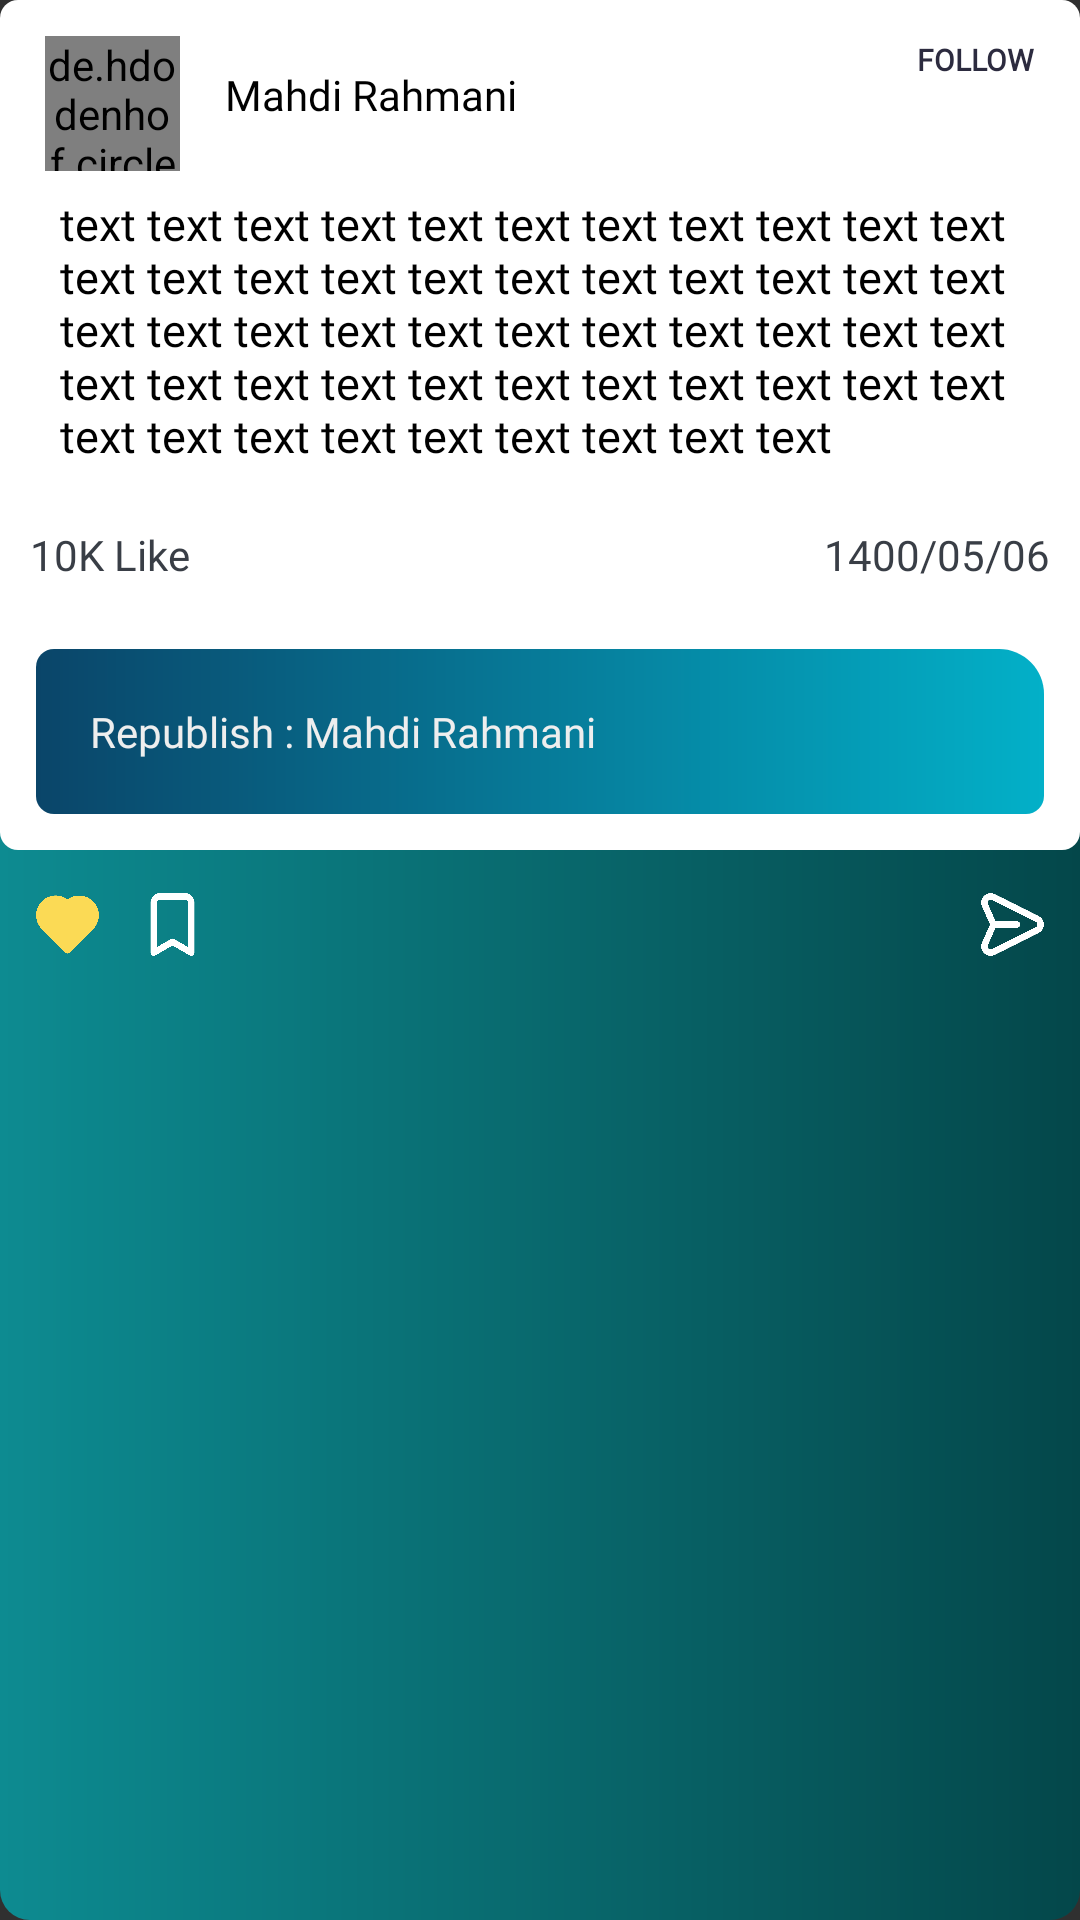

Reconstruct the res/layout file that produces this screen, plus the resources it refers to.
<!-- AndroidManifest.xml: application theme Theme.Design.NoActionBar -->
<!-- res/layout/miniblog_item.xml -->
<?xml version="1.0" encoding="utf-8"?>
<RelativeLayout xmlns:android="http://schemas.android.com/apk/res/android"
    android:layout_width="match_parent"
    android:layout_height="wrap_content"
    android:layout_margin="10dp"
    android:layout_marginBottom="10dp"
    android:background="@drawable/bg_comment_item"
    android:layoutDirection="rtl">


    <RelativeLayout
        android:id="@+id/RELblog"
        android:layout_width="match_parent"
        android:layout_height="wrap_content"
        android:background="@drawable/bg_blog_item">

        <de.hdodenhof.circleimageview.CircleImageView
            android:id="@+id/img_user"
            android:layout_width="45dp"
            android:layout_height="45dp"
            android:layout_alignParentLeft="true"
            android:layout_marginLeft="15dp"
            android:layout_marginTop="12dp"
            android:layout_marginRight="15dp"
            android:layout_marginBottom="-3dp"
            android:src="@drawable/gif" />

        <TextView
            android:id="@+id/txt_follow"
            android:layout_width="wrap_content"
            android:layout_height="wrap_content"
            android:layout_alignParentTop="true"
            android:layout_alignParentEnd="false"
            android:layout_marginStart="10dp"
            android:layout_marginTop="8dp"
            android:layout_marginEnd="11dp"
            android:fontFamily="@font/roboto_black"
            android:padding="5dp"
            android:text="Follow"
            android:textAllCaps="true"
            android:textColor="@color/DarkBlue"
            android:textSize="10sp"
            android:textStyle="bold" />


        <TextView
            android:id="@+id/username"
            android:layout_width="wrap_content"
            android:layout_height="wrap_content"
            android:layout_marginTop="22dp"
            android:layout_marginRight="20dp"
            android:layout_toStartOf="@+id/img_user"
            android:fontFamily="@font/roboto_medium"
            android:text="Mahdi Rahmani"
            android:textColor="@color/black"
            android:textSize="14dp" />














        <TextView
            android:id="@+id/text"
            android:layout_width="match_parent"
            android:layout_height="wrap_content"
            android:layout_below="@+id/img_user"
            android:layout_marginStart="10dp"
            android:layout_marginTop="10dp"
            android:layout_marginEnd="10dp"
            android:layout_marginBottom="10dp"
            android:fontFamily="@font/vazir"
            android:paddingLeft="10dp"
            android:paddingRight="10dp"
            android:text="text text text text text text text text text text text text text text text text text text text text text text text text text text text text text text text text text text text text text text text text text text text text text text text text text text text text text "
            android:textColor="@color/black"
            android:textSize="15dp" />

        <TextView
            android:id="@+id/txt_date"
            android:layout_width="wrap_content"
            android:layout_height="wrap_content"
            android:layout_below="@+id/text"
            android:layout_alignParentEnd="true"
            android:layout_centerVertical="true"
            android:layout_marginStart="10dp"
            android:layout_marginTop="10dp"
            android:layout_marginEnd="10dp"
            android:layout_marginBottom="10dp"
            android:fontFamily="@font/roboto_light"
            android:text="10K Like"
            android:textColor="@color/gr"
            android:textSize="14sp" />

        <TextView
            android:id="@+id/txt_mini_date"
            android:layout_width="wrap_content"
            android:layout_height="wrap_content"
            android:layout_below="@+id/text"
            android:layout_alignParentStart="true"
            android:layout_centerVertical="true"
            android:layout_marginStart="10dp"
            android:layout_marginTop="10dp"
            android:layout_marginEnd="10dp"
            android:layout_marginBottom="10dp"
            android:fontFamily="@font/roboto_light"
            android:text="1400/05/06"
            android:textColor="@color/gr"
            android:textSize="14sp" />

        <TextView
            android:id="@+id/republish_user"
            android:layout_width="match_parent"
            android:layout_height="wrap_content"
            android:layout_below="@+id/txt_mini_date"
            android:layout_alignParentTop="false"
            android:layout_marginStart="12dp"
            android:layout_marginTop="12dp"
            android:layout_marginEnd="12dp"
            android:layout_marginBottom="12dp"
            android:background="@drawable/bg_comment"
            android:fontFamily="@font/vazir"
            android:padding="18dp"
            android:text="Republish : Mahdi Rahmani "
            android:textColor="@color/white"
            android:textSize="14sp"
            android:visibility="visible" />


    </RelativeLayout>

    <RelativeLayout
        android:layout_width="match_parent"
        android:layout_height="50dp"
        android:layout_below="@+id/RELblog"
        android:layout_alignParentBottom="false">

        <ImageView
            android:id="@+id/like"
            android:layout_width="25dp"
            android:layout_height="25dp"
            android:layout_alignParentLeft="true"
            android:layout_centerVertical="true"
            android:layout_marginLeft="10dp"
            android:layout_marginRight="10dp"
            android:src="@drawable/is_like" />

        <ImageView
            android:id="@+id/save"
            android:layout_width="25dp"
            android:layout_height="25dp"
            android:layout_alignParentLeft="false"
            android:layout_centerVertical="true"
            android:layout_marginRight="10dp"
            android:layout_toRightOf="@+id/like"
            android:src="@drawable/pin"
            android:visibility="visible" />

        <ImageView
            android:id="@+id/republish"
            android:layout_width="25dp"
            android:layout_height="25dp"
            android:layout_alignParentRight="true"
            android:layout_centerVertical="true"
            android:layout_marginRight="10dp"
            android:src="@drawable/paper_plane"
            android:visibility="visible" />

        <ImageView
            android:id="@+id/edit"
            android:layout_width="25dp"
            android:layout_height="25dp"
            android:layout_centerVertical="true"
            android:layout_marginLeft="0dp"
            android:layout_toStartOf="@id/like"
            android:src="@drawable/write"
            android:visibility="gone" />

        <ImageView
            android:id="@+id/delete"
            android:layout_width="25dp"
            android:layout_height="25dp"
            android:layout_centerVertical="true"
            android:layout_marginLeft="10dp"
            android:layout_toStartOf="@+id/edit"
            android:src="@drawable/trash"
            android:visibility="gone" />


    </RelativeLayout>

    <pl.droidsonroids.gif.GifImageView
        android:id="@+id/love_blog"
        android:layout_width="100dp"
        android:layout_height="100dp"
        android:layout_centerInParent="true"
        android:src="@drawable/love"
        android:visibility="gone" />

</RelativeLayout>
<!-- resources referenced by this layout -->
<resources>
  <color name="DarkBlue">#2c2b3f</color>
  <color name="black">#FF000000</color>
  <color name="gr">#393E46</color>
  <color name="white">#EEEEEE</color>
  <!-- drawable bg_blog_item (drawable) -->
  <?xml version="1.0" encoding="utf-8"?>
  <shape xmlns:android="http://schemas.android.com/apk/res/android">
  
      <corners android:radius="6dp"/>
      <solid android:color="#FFFF"/>
  </shape>
  <!-- drawable bg_comment (drawable) -->
  <?xml version="1.0" encoding="utf-8"?>
  <shape xmlns:android="http://schemas.android.com/apk/res/android">
  
      <gradient android:angle="180"
          android:startColor="#03B0C8"
          android:endColor="#0A4569"/>
  
      <corners android:radius="6dp"
          android:topRightRadius="15dp"/>
  </shape>
  <!-- drawable bg_comment_item (drawable) -->
  <?xml version="1.0" encoding="utf-8"?>
  <shape xmlns:android="http://schemas.android.com/apk/res/android">
  
      <gradient android:angle="180"
          android:startColor="#04474A"
          android:endColor="#0D8B91"/>
  
      <corners android:radius="10dp"/>
  </shape>
  <!-- drawable gif: gif bitmap (drawable, 652597 bytes) -->
  <!-- drawable is_like: png bitmap (drawable-nodpi, 8525 bytes) -->
  <!-- drawable love: gif bitmap (drawable, 46402 bytes) -->
  <!-- drawable paper_plane: png bitmap (drawable-nodpi, 12803 bytes) -->
  <!-- drawable pin: png bitmap (drawable-nodpi, 8106 bytes) -->
  <!-- drawable trash: png bitmap (drawable-nodpi, 9611 bytes) -->
  <!-- drawable write: png bitmap (drawable-nodpi, 9614 bytes) -->
</resources>
